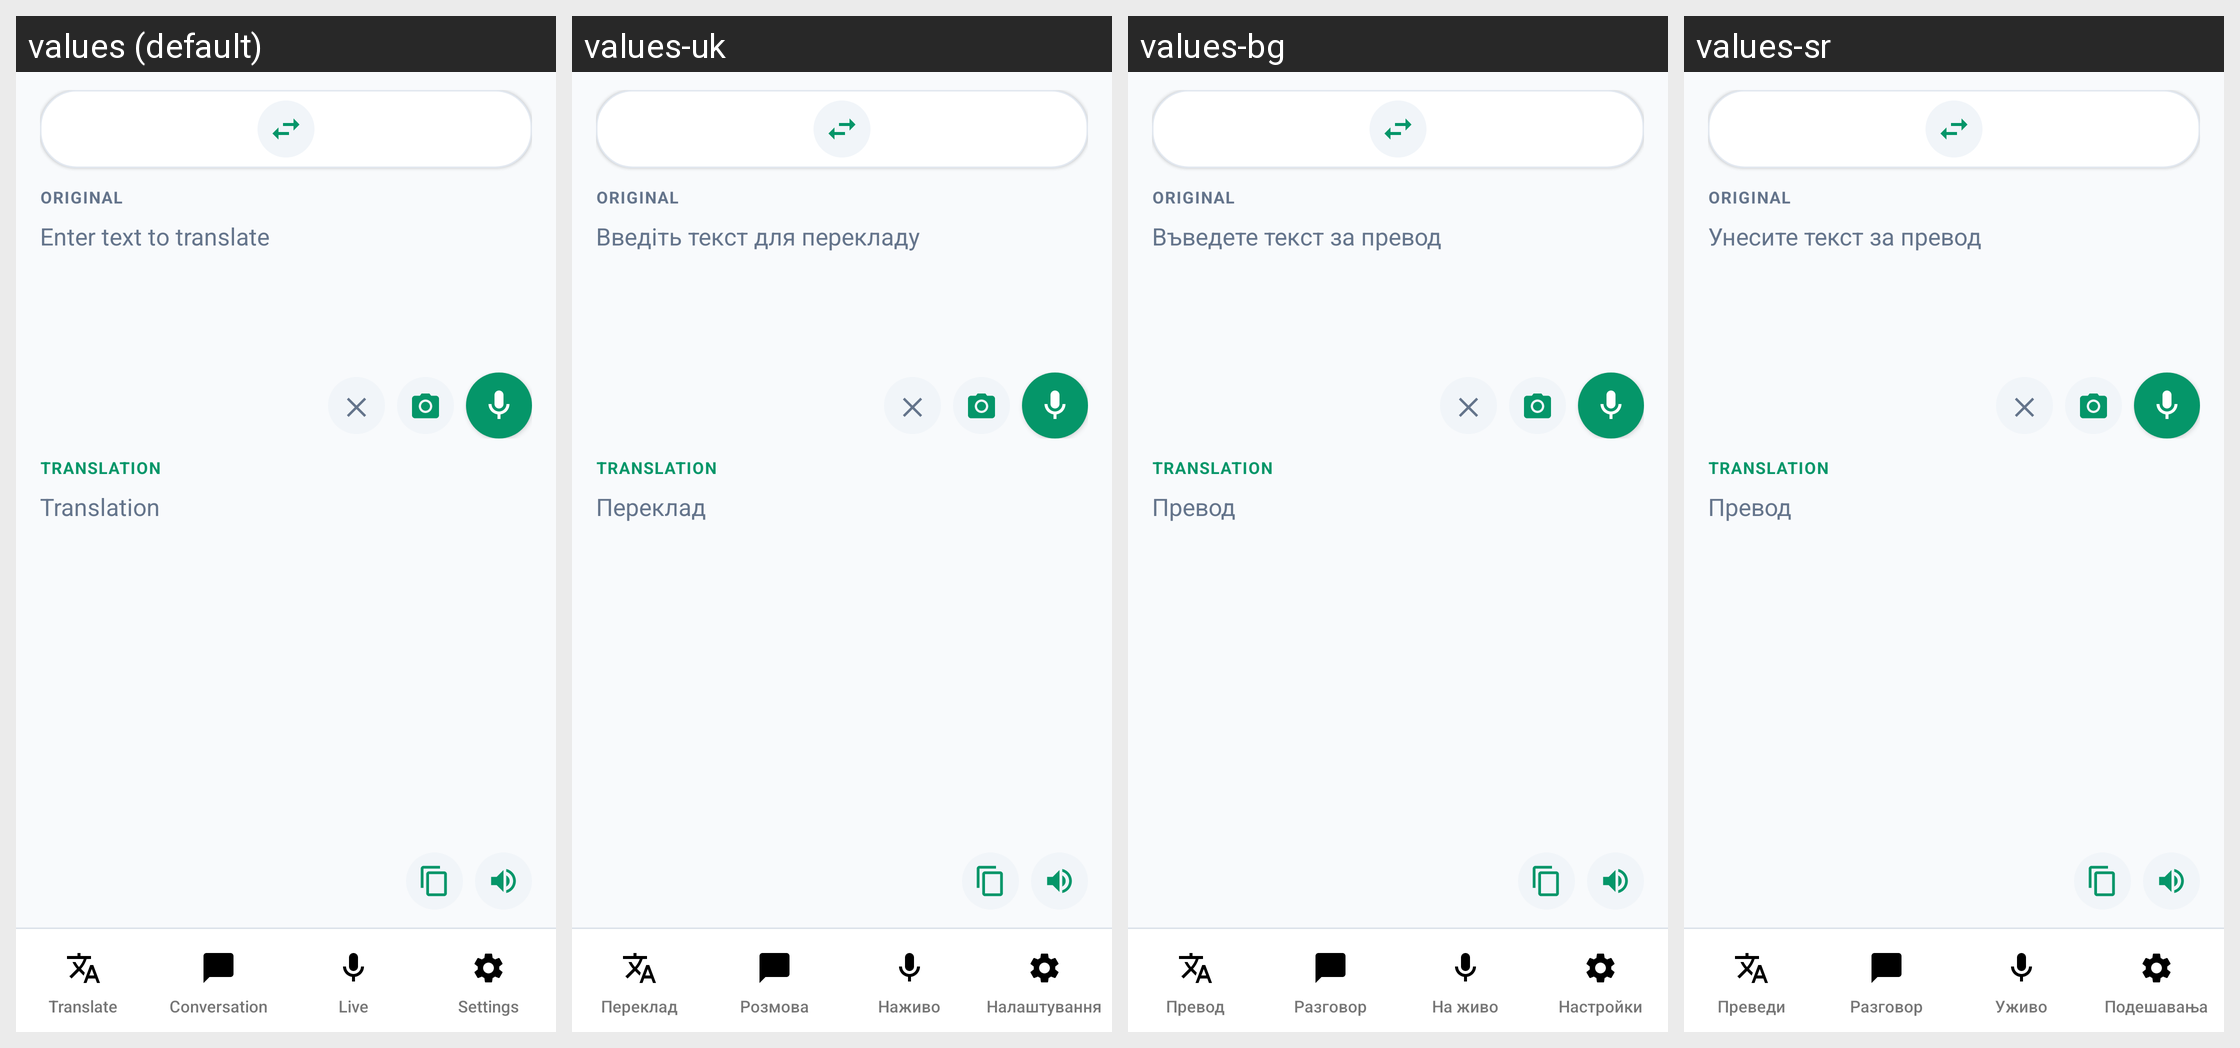

This grid shows one Android layout under several languages. Give, for every string resource on the screen, its name, the default text and each shown locale's text.
Android screen res/layout/activity_main.xml rendered under 4 locales, left to right: values (default), values-uk, values-bg, values-sr. Device: Nexus 5 (rendered at 1080×1920; each locale shown at half size, 540×960, under a caption strip naming it); theme Theme.TextGate.
Other locales in the repository, not shown: values-ar, values-ca, values-cs, values-da, values-de, values-el, values-es, values-et, values-fa, values-fi, values-fr, values-hi, values-hr, values-hu, values-in, values-it, values-iw, values-ja, values-ko, values-lt, values-lv, values-ms, values-nb, values-nl, values-pl, values-pt, values-pt-rBR, values-ro, values-ru, values-sk, values-sl, values-th, values-tr, values-vi, values-zh, values-zh-rCN.
Strings drawn on this screen, with the default value and each locale's value (text and hints the layout hard-codes, and strings that could not be matched under every locale, appear in the picture but are not listed):

nav_tab_translate
  values: Translate
  values-uk: Переклад
  values-bg: Превод
  values-sr: Преведи

nav_tab_conversation
  values: Conversation
  values-uk: Розмова
  values-bg: Разговор
  values-sr: Разговор

nav_tab_live
  values: Live
  values-uk: Наживо
  values-bg: На живо
  values-sr: Уживо

nav_tab_settings
  values: Settings
  values-uk: Налаштування
  values-bg: Настройки
  values-sr: Подешавања

translate_label_source
  values: Original
  values-uk: Original  [not translated; the default value is used]
  values-bg: Original  [not translated; the default value is used]
  values-sr: Original  [not translated; the default value is used]

translate_hint_source
  values: Enter text to translate
  values-uk: Введіть текст для перекладу
  values-bg: Въведете текст за превод
  values-sr: Унесите текст за превод

translate_label_target
  values: Translation
  values-uk: Translation  [not translated; the default value is used]
  values-bg: Translation  [not translated; the default value is used]
  values-sr: Translation  [not translated; the default value is used]

translate_hint_result
  values: Translation
  values-uk: Переклад
  values-bg: Превод
  values-sr: Превод

conversation_label_translation
  values: Translation
  values-uk: Переклад
  values-bg: Превод
  values-sr: Превод

live_label_translation_transcript
  values: Translation
  values-uk: Переклад
  values-bg: Превод
  values-sr: Превод
